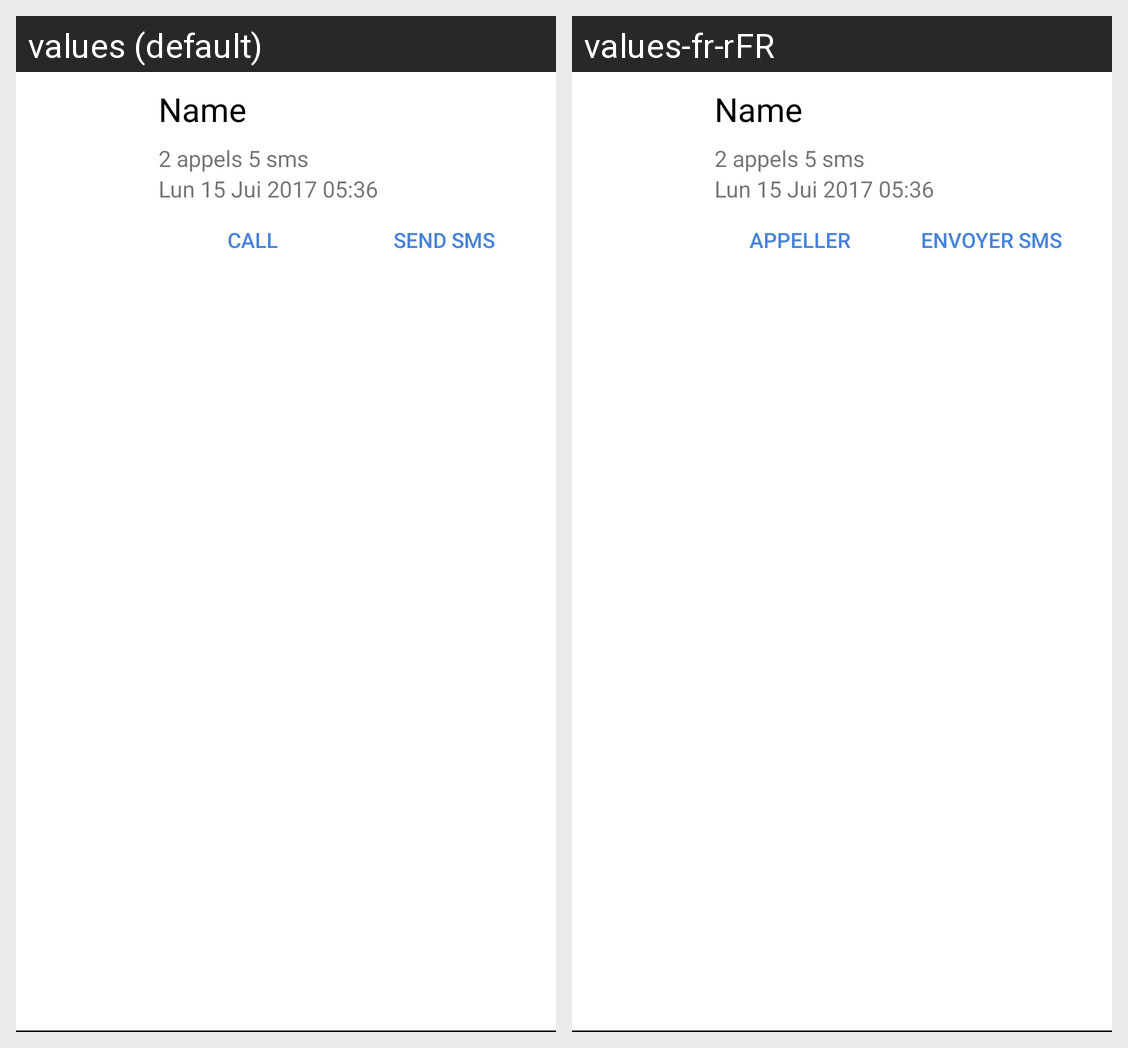

Strings drawn on this Android screen and how each of the app's shown locales translates them:
Android screen res/layout/history_list_cell.xml rendered under 2 locales, left to right: values (default), values-fr-rFR. Device: Nexus 5 (rendered at 1080×1920; each locale shown at half size, 540×960, under a caption strip naming it); theme MyStyle.
Strings drawn on this screen, with the default value and each locale's value (text and hints the layout hard-codes, and strings that could not be matched under every locale, appear in the picture but are not listed):

worker_vh_phonecall
  values: Call
  values-fr-rFR: Appeller

worker_vh_phonesms
  values: Send SMS
  values-fr-rFR: Envoyer SMS
